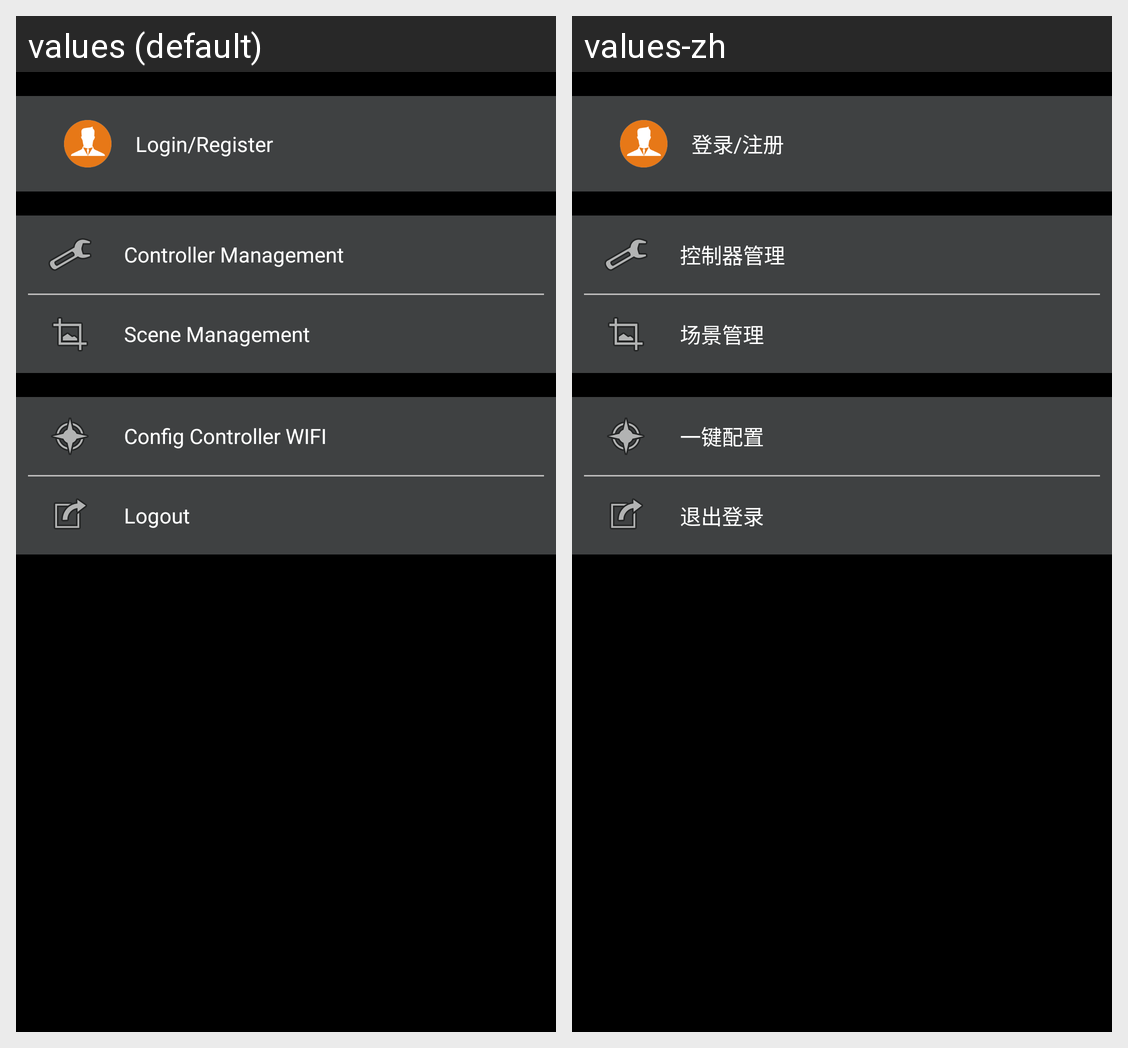

This grid shows one Android layout under two languages. Give, for every string resource on the screen, its name, the default text and each shown locale's text.
Android screen res/layout/fragment_tabed.xml rendered under 2 locales, left to right: values (default), values-zh. Device: Nexus 5 (rendered at 1080×1920; each locale shown at half size, 540×960, under a caption strip naming it); theme AppTheme.NoActionBar.
Strings drawn on this screen, with the default value and each locale's value (text and hints the layout hard-codes, and strings that could not be matched under every locale, appear in the picture but are not listed):

uesr_icon_text
  values: Login/Register
  values-zh: 登录/注册

set_item_mag
  values: Controller Management
  values-zh: 控制器管理

set_item_mag_s
  values: Scene Management
  values-zh: 场景管理

set_item_config
  values: Config Controller WIFI
  values-zh: 一键配置

set_item_logout
  values: Logout
  values-zh: 退出登录
